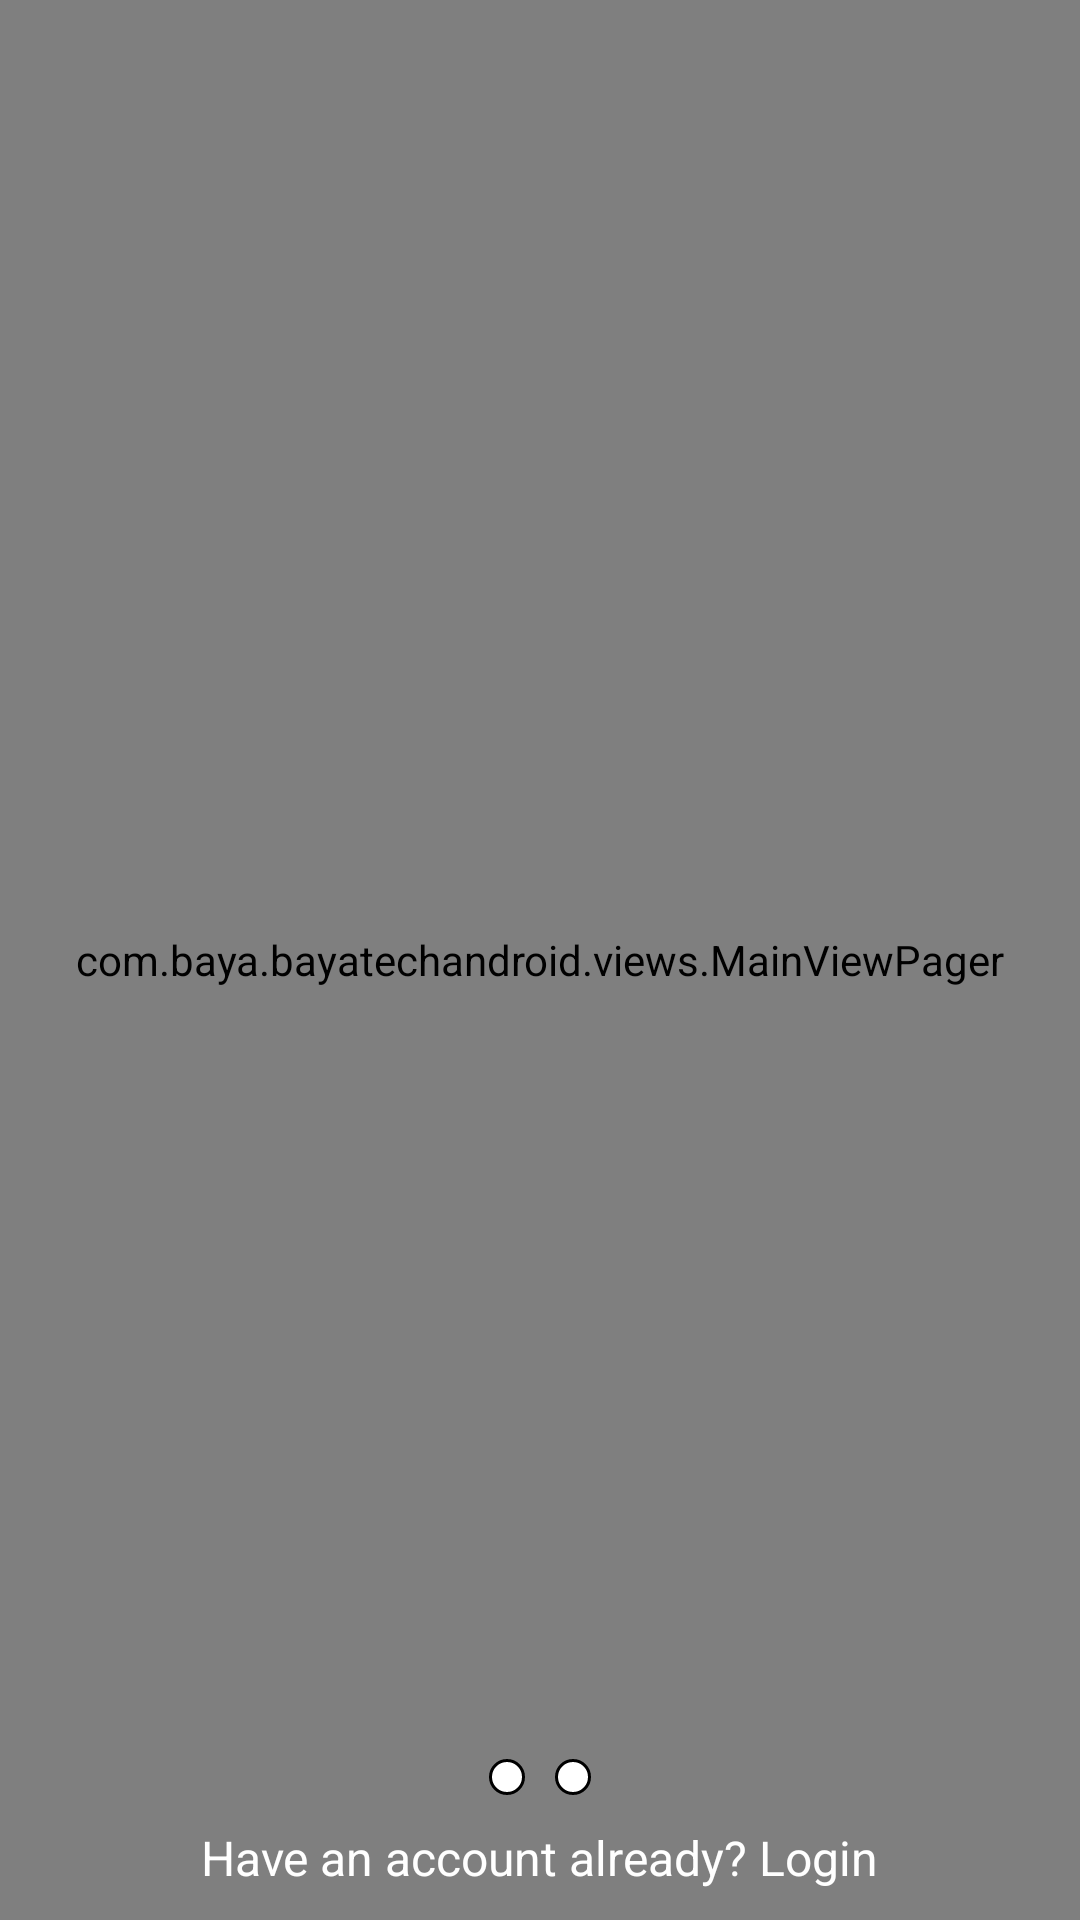

This screen was rendered from an Android layout file. Write that file and the resources it references.
<!-- AndroidManifest.xml: application theme AppTheme -->
<!-- res/layout/fragment_oauth_container.xml -->
<?xml version="1.0" encoding="utf-8"?>
<RelativeLayout xmlns:android="http://schemas.android.com/apk/res/android"
    android:layout_width="match_parent"
    android:layout_height="match_parent"
    android:orientation="vertical">

    <com.baya.bayatechandroid.views.MainViewPager
        android:id="@+id/viewpager"
        android:layout_width="match_parent"
        android:layout_height="match_parent"
        android:background="@null"
        android:paddingBottom="0dp"
        android:paddingTop="0dp" />

    <LinearLayout
        android:layout_width="match_parent"
        android:layout_height="wrap_content"
        android:layout_alignParentBottom="true"
        android:layout_centerHorizontal="true"
        android:layout_margin="10dp"
        android:orientation="vertical">

        <LinearLayout
            android:layout_width="wrap_content"
            android:layout_height="wrap_content"
            android:layout_gravity="center_horizontal"
            android:orientation="horizontal"
            android:paddingBottom="10dp">

            <ImageView
                android:id="@+id/feature_bullet_1"
                style="@style/bulletPageIndicatorStyle" />

            <ImageView
                android:id="@+id/feature_bullet_2"
                style="@style/bulletPageIndicatorStyle" />

            
            
            

            
            
            
        </LinearLayout>

        <TextView
            android:id="@+id/login_text_view"
            style="@style/accountTextStyle"
            android:layout_gravity="center_horizontal"
            android:text="@string/login_text" />

    </LinearLayout>

</RelativeLayout>
<!-- resources referenced by this layout -->
<resources>
  <string name="login_text">Have an account already? Login</string>
  <style name="accountTextStyle">
          <item name="android:layout_width">wrap_content</item>
          <item name="android:layout_height">wrap_content</item>
          <item name="android:textSize">16sp</item>
          <item name="android:textColor">@color/baya_tech_white</item>
      </style>
  <style name="bulletPageIndicatorStyle" parent="bulletPageIndicatorBaseStyle">
          <item name="android:background">@drawable/page_indicator_light_bullet</item>
      </style>
  <style name="AppTheme" parent="Theme.AppCompat.Light.DarkActionBar">
          
          <item name="colorPrimary">@color/baya_tech_black</item>
          <item name="colorPrimaryDark">@color/baya_tech_black</item>
          <item name="colorAccent">@color/baya_tech_octopus</item>
      </style>
  <color name="baya_tech_white">#FFFFFF</color>
  <style name="bulletPageIndicatorBaseStyle">
          <item name="android:layout_width">12dp</item>
          <item name="android:layout_height">12dp</item>
          <item name="android:layout_marginLeft">5dp</item>
          <item name="android:layout_marginRight">5dp</item>
          <item name="android:background">@drawable/page_indicator_light_bullet</item>
      </style>
  <!-- drawable page_indicator_light_bullet (drawable) -->
  <?xml version="1.0" encoding="utf-8"?>
  <shape xmlns:android="http://schemas.android.com/apk/res/android"
      android:shape="oval">
  
      <solid android:color="@color/baya_tech_white" />
      <stroke android:width="1dip" android:color="@color/baya_tech_black" />
  </shape>
  <color name="baya_tech_black">#000000</color>
  <color name="baya_tech_octopus">#34925E</color>
</resources>
